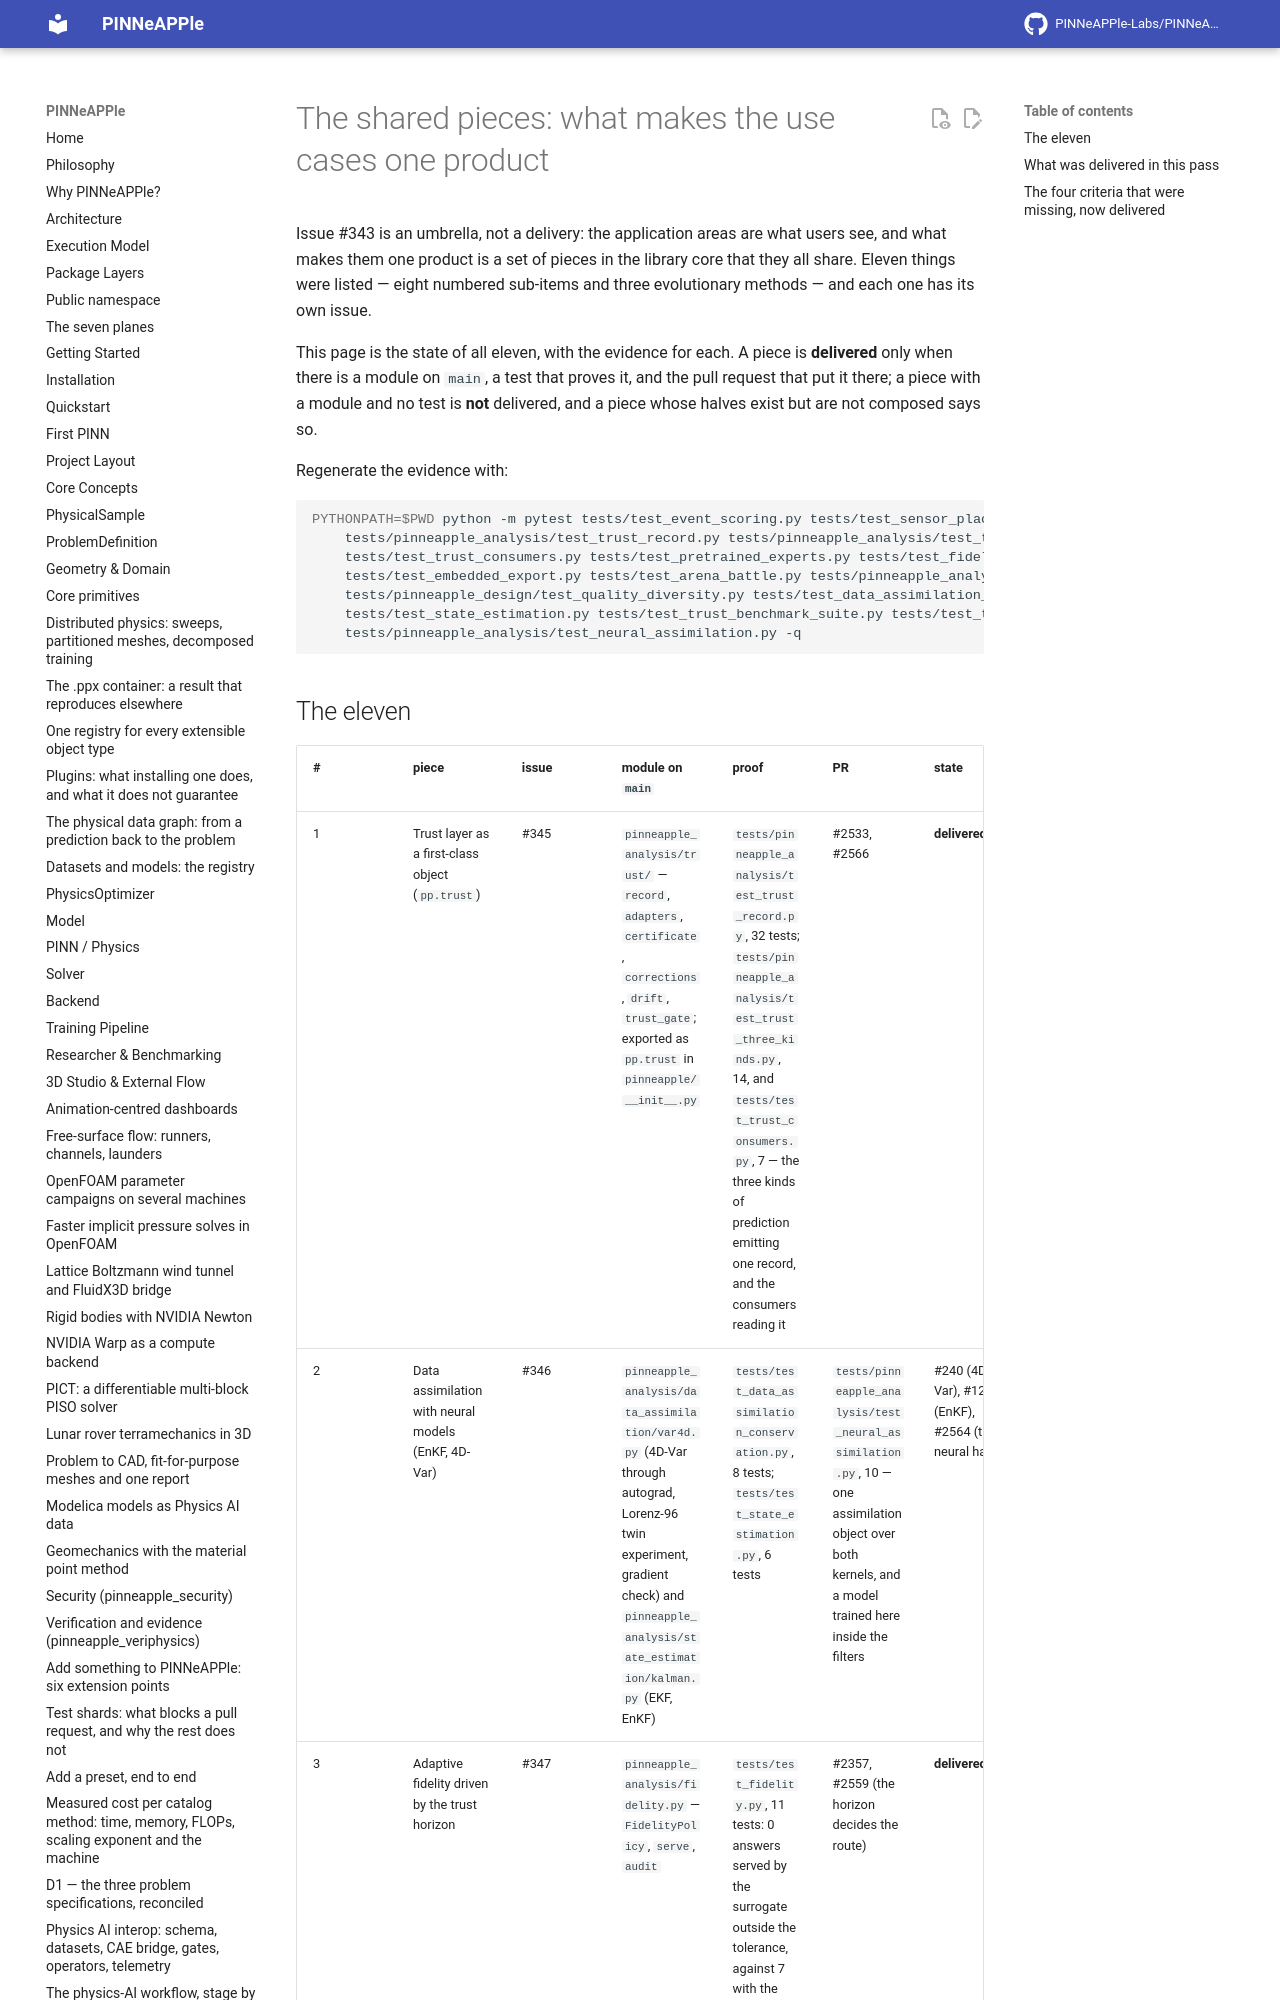

repository: PINNeAPPle-Labs/PINNeAPPle · page: product/core-shared-pieces/index.html · generator: mkdocs

# The shared pieces: what makes the use cases one product

Issue #343 is an umbrella, not a delivery: the application areas are what users see, and what makes them one product
is a set of pieces in the library core that they all share. Eleven things were listed — eight numbered sub-items and
three evolutionary methods — and each one has its own issue.

This page is the state of all eleven, with the evidence for each. A piece is **delivered** only when there is a
module on `main`, a test that proves it, and the pull request that put it there; a piece with a module and no test is
**not** delivered, and a piece whose halves exist but are not composed says so.

Regenerate the evidence with:

```bash
PYTHONPATH=$PWD python -m pytest tests/test_event_scoring.py tests/test_sensor_placement.py \
    tests/pinneapple_analysis/test_trust_record.py tests/pinneapple_analysis/test_trust_three_kinds.py \
    tests/test_trust_consumers.py tests/test_pretrained_experts.py tests/test_fidelity.py \
    tests/test_embedded_export.py tests/test_arena_battle.py tests/pinneapple_analysis/test_gp_symbolic.py \
    tests/pinneapple_design/test_quality_diversity.py tests/test_data_assimilation_conservation.py \
    tests/test_state_estimation.py tests/test_trust_benchmark_suite.py tests/test_trust_survivors.py \
    tests/pinneapple_analysis/test_neural_assimilation.py -q
```
